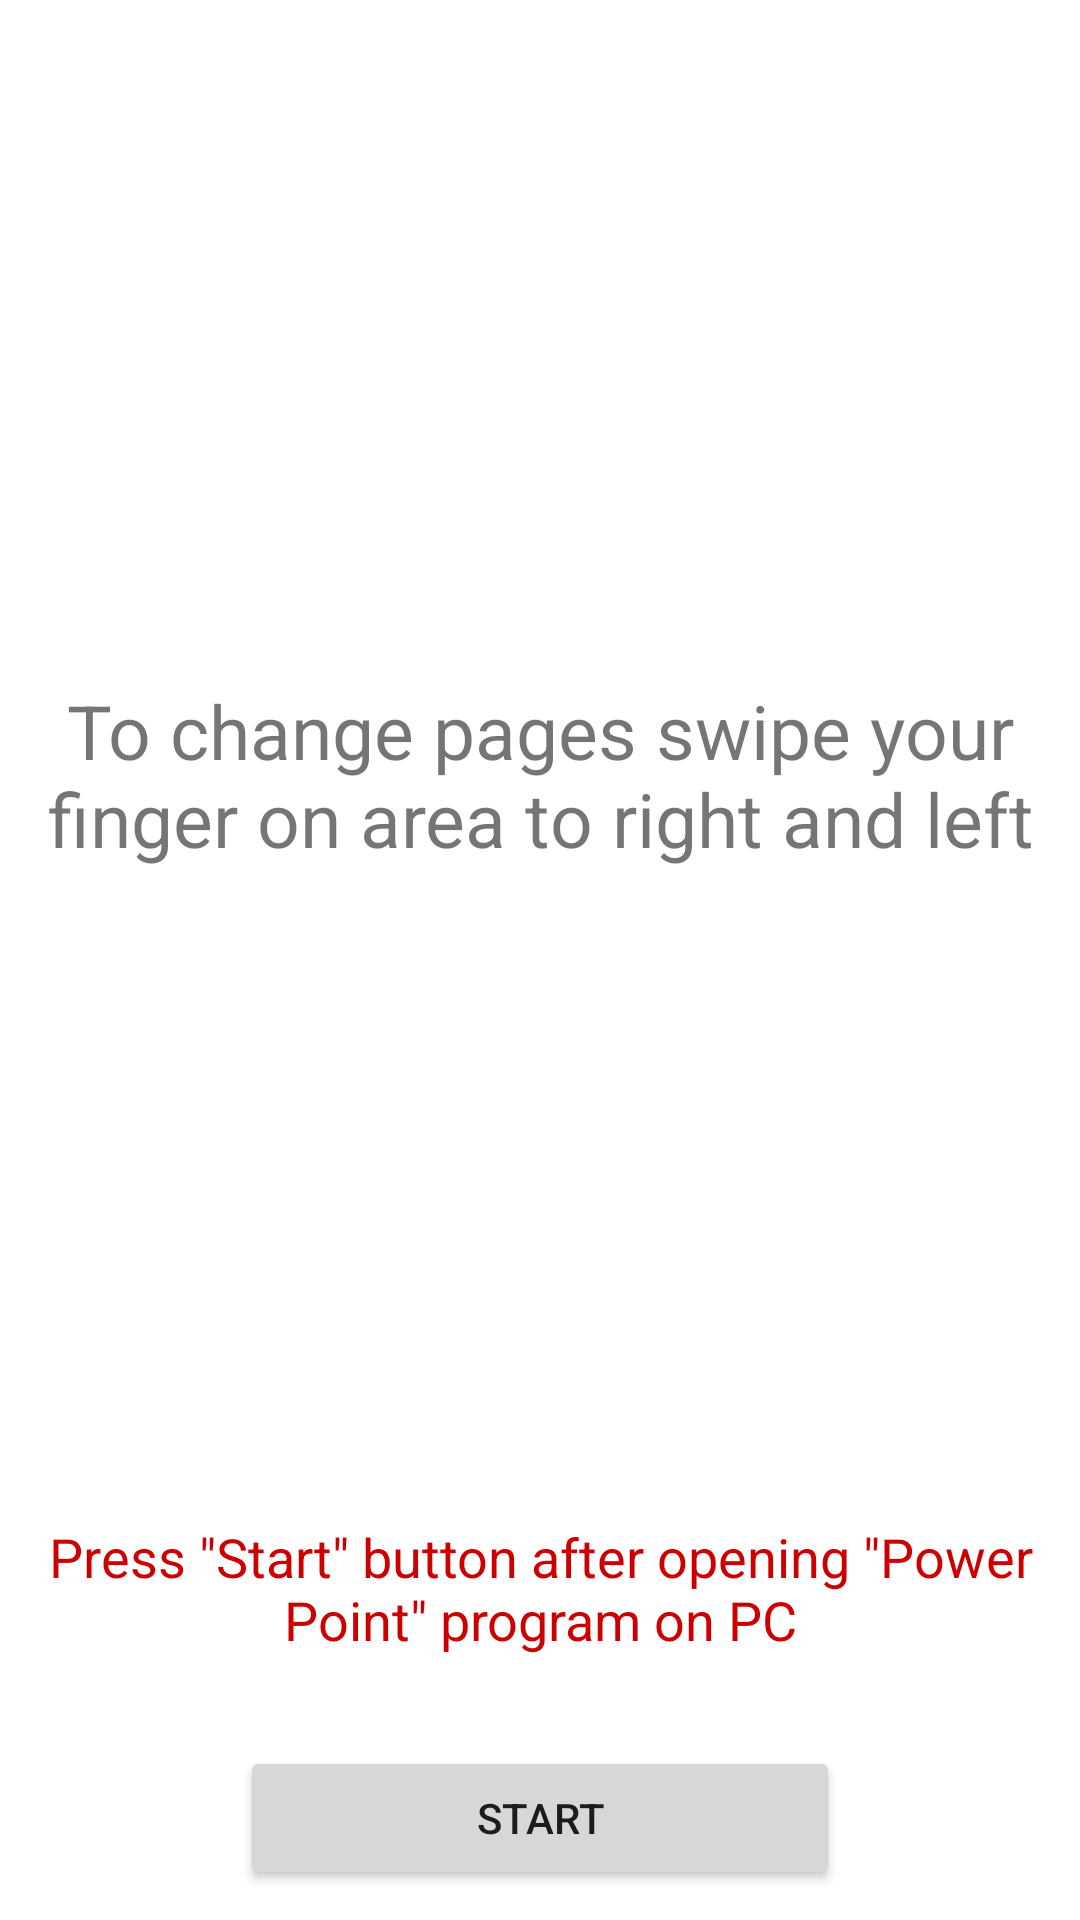

The Android layout XML behind this screen, and the referenced resources:
<!-- AndroidManifest.xml: fallback theme Theme.MaterialComponents.DayNight.NoActionBar -->
<!-- res/layout/slide_show_controller_activity.xml -->
<?xml version="1.0" encoding="utf-8"?>

<LinearLayout xmlns:android="http://schemas.android.com/apk/res/android"
    android:layout_width="match_parent"
    android:layout_height="match_parent"
    android:orientation="vertical"
    android:gravity="center"
    android:paddingBottom="10dp">

    <LinearLayout
        android:id="@+id/linLayoutSSSlide"
        android:layout_width="match_parent"
        android:layout_height="0dp"
        android:layout_weight="1"
        android:gravity="center"
        android:orientation="vertical"
        android:paddingBottom="0dp"
        android:paddingLeft="10dp"
        android:paddingRight="10dp"
        android:paddingTop="10dp">

        <TextView
            android:layout_width="wrap_content"
            android:layout_height="0dp"
            android:layout_weight="1"
            android:gravity="center"
            android:text="@string/slide_show_act_information"
            android:textSize="25sp" />

        <TextView
            android:layout_width="match_parent"
            android:layout_height="wrap_content"
            android:text="@string/dialog_slide_show_enabling_info"
            android:textSize="18sp"
            android:textColor="@android:color/holo_red_dark"
            android:gravity="center"
            android:paddingBottom="30dp"/>
    </LinearLayout>

    <Button
        android:id="@+id/btnSSStart"
        android:layout_width="wrap_content"
        android:layout_height="wrap_content"
        android:minWidth="200dp"
        android:text="@string/slide_show_act_btn_start" />
</LinearLayout>
<!-- resources referenced by this layout -->
<resources>
  <string name="dialog_slide_show_enabling_info">Press \"Start\" button after opening \"Power Point\" program on PC</string>
  <string name="slide_show_act_btn_start">Start</string>
  <string name="slide_show_act_information">To change pages swipe your finger on area to right and left</string>
</resources>
